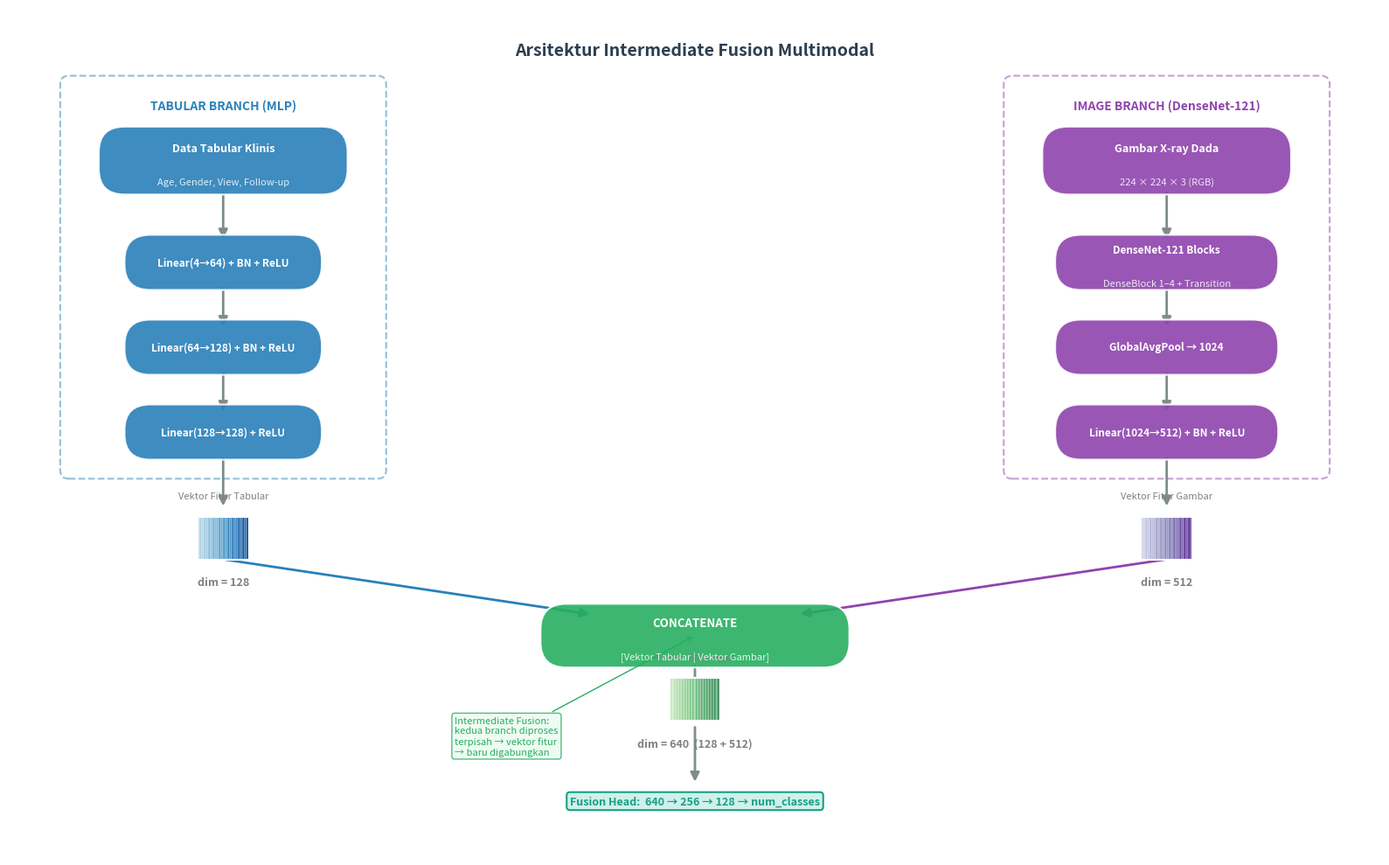

Recreate this plot in Python.
"""
Visualisasi arsitektur Intermediate Fusion Multimodal
untuk Tugas Akhir — NIH ChestX-ray14
"""
import matplotlib.pyplot as plt
import matplotlib.patches as mpatches
from matplotlib.patches import FancyArrowPatch, FancyBboxPatch
import numpy as np

fig, ax = plt.subplots(figsize=(16, 10))
ax.set_xlim(0, 16)
ax.set_ylim(0, 10)
ax.axis("off")

# ── Warna ──
C_INPUT   = "#2c3e50"
C_TAB     = "#2980b9"
C_IMG     = "#8e44ad"
C_FUSED   = "#27ae60"
C_FUSION  = "#16a085"
C_OUT     = "#c0392b"
C_ARROW   = "#7f8c8d"
C_VEC_TAB = "#d6eaf8"
C_VEC_IMG = "#e8daef"
C_VEC_FUS = "#d5f5e3"

def box(ax, x, y, w, h, color, label, sublabel=None, fontsize=10, alpha=0.9, radius=0.3):
    fancy = FancyBboxPatch((x - w/2, y - h/2), w, h,
                           boxstyle=f"round,pad=0.05,rounding_size={radius}",
                           facecolor=color, edgecolor="white",
                           linewidth=1.5, alpha=alpha, zorder=3)
    ax.add_patch(fancy)
    ax.text(x, y + (0.15 if sublabel else 0), label,
            ha="center", va="center", fontsize=fontsize,
            color="white", fontweight="bold", zorder=4)
    if sublabel:
        ax.text(x, y - 0.25, sublabel,
                ha="center", va="center", fontsize=8,
                color="white", alpha=0.85, zorder=4)

def arrow(ax, x1, y1, x2, y2, color=C_ARROW, lw=2):
    ax.annotate("", xy=(x2, y2), xytext=(x1, y1),
                arrowprops=dict(arrowstyle="-|>", color=color,
                                lw=lw, mutation_scale=15),
                zorder=2)

def vector_bar(ax, x, y, n, color, label_top=None, label_dim=None, width=0.6, height=0.5):
    """Visualisasi vektor sebagai bar berwarna-warni."""
    cols = plt.cm.Blues(np.linspace(0.3, 0.9, n)) if color == "blue" else \
           plt.cm.Purples(np.linspace(0.3, 0.9, n)) if color == "purple" else \
           plt.cm.Greens(np.linspace(0.3, 0.9, n))
    bar_w = width / n
    for i in range(n):
        rect = plt.Rectangle((x - width/2 + i*bar_w, y - height/2),
                              bar_w, height,
                              facecolor=cols[i], edgecolor="white", linewidth=0.3, zorder=3)
        ax.add_patch(rect)
    # border
    border = plt.Rectangle((x - width/2, y - height/2), width, height,
                            fill=False, edgecolor="white", linewidth=1.5, zorder=4)
    ax.add_patch(border)
    if label_top:
        ax.text(x, y + height/2 + 0.2, label_top,
                ha="center", va="bottom", fontsize=8, color="gray", fontstyle="italic")
    if label_dim:
        ax.text(x, y - height/2 - 0.2, label_dim,
                ha="center", va="top", fontsize=9, color="gray", fontweight="bold")


# ════════════════════════════════════════════════
# TITLE
# ════════════════════════════════════════════════
ax.text(8, 9.5, "Arsitektur Intermediate Fusion Multimodal",
        ha="center", va="center", fontsize=14, fontweight="bold", color=C_INPUT)

# ════════════════════════════════════════════════
# BRANCH TABULAR (kiri)
# ════════════════════════════════════════════════
# Input tabular
box(ax, 2.5, 8.2, 2.8, 0.7, C_TAB, "Data Tabular Klinis",
    "Age, Gender, View, Follow-up", fontsize=9)

arrow(ax, 2.5, 7.85, 2.5, 7.25)

# MLP layer 1
box(ax, 2.5, 7.0, 2.2, 0.55, C_TAB, "Linear(4→64) + BN + ReLU", fontsize=8.5)
arrow(ax, 2.5, 6.72, 2.5, 6.22)

# MLP layer 2
box(ax, 2.5, 6.0, 2.2, 0.55, C_TAB, "Linear(64→128) + BN + ReLU", fontsize=8.5)
arrow(ax, 2.5, 5.72, 2.5, 5.22)

# MLP output
box(ax, 2.5, 5.0, 2.2, 0.55, C_TAB, "Linear(128→128) + ReLU", fontsize=8.5)
arrow(ax, 2.5, 4.72, 2.5, 4.1)

# Vektor tabular
vector_bar(ax, 2.5, 3.75, 24, "blue", label_top="Vektor Fitur Tabular", label_dim="dim = 128")

# Label branch
ax.text(2.5, 8.85, "TABULAR BRANCH (MLP)", ha="center", va="center",
        fontsize=10, color=C_TAB, fontweight="bold")
ax.add_patch(FancyBboxPatch((0.7, 4.55), 3.6, 4.55,
             boxstyle="round,pad=0.1", fill=False,
             edgecolor=C_TAB, linewidth=1.5, linestyle="--", alpha=0.5, zorder=1))

# ════════════════════════════════════════════════
# BRANCH IMAGE (kanan)
# ════════════════════════════════════════════════
# Input image
box(ax, 13.5, 8.2, 2.8, 0.7, C_IMG, "Gambar X-ray Dada",
    "224 × 224 × 3 (RGB)", fontsize=9)

arrow(ax, 13.5, 7.85, 13.5, 7.25)

# DenseNet blocks
box(ax, 13.5, 7.0, 2.5, 0.55, C_IMG, "DenseNet-121 Blocks", "DenseBlock 1–4 + Transition", fontsize=8.5)
arrow(ax, 13.5, 6.72, 13.5, 6.22)

# GAP
box(ax, 13.5, 6.0, 2.5, 0.55, C_IMG, "GlobalAvgPool → 1024", fontsize=8.5)
arrow(ax, 13.5, 5.72, 13.5, 5.22)

# Projection
box(ax, 13.5, 5.0, 2.5, 0.55, C_IMG, "Linear(1024→512) + BN + ReLU", fontsize=8.5)
arrow(ax, 13.5, 4.72, 13.5, 4.1)

# Vektor image
vector_bar(ax, 13.5, 3.75, 24, "purple", label_top="Vektor Fitur Gambar", label_dim="dim = 512")

# Label branch
ax.text(13.5, 8.85, "IMAGE BRANCH (DenseNet-121)", ha="center", va="center",
        fontsize=10, color=C_IMG, fontweight="bold")
ax.add_patch(FancyBboxPatch((11.7, 4.55), 3.6, 4.55,
             boxstyle="round,pad=0.1", fill=False,
             edgecolor=C_IMG, linewidth=1.5, linestyle="--", alpha=0.5, zorder=1))

# ════════════════════════════════════════════════
# CONCATENATE
# ════════════════════════════════════════════════
# Arrows menuju concat
arrow(ax, 2.5, 3.5, 6.8, 2.85, color=C_TAB, lw=2)
arrow(ax, 13.5, 3.5, 9.2, 2.85, color=C_IMG, lw=2)

# Concat box
box(ax, 8.0, 2.6, 3.5, 0.65, C_FUSED,
    "CONCATENATE", "[Vektor Tabular | Vektor Gambar]", fontsize=9.5)

# Vektor gabungan
vector_bar(ax, 8.0, 1.85, 40, "green", label_top="Vektor Gabungan", label_dim="dim = 640  (128 + 512)")

arrow(ax, 8.0, 2.27, 8.0, 1.55)  # dari concat ke vektor

# ════════════════════════════════════════════════
# FUSION HEAD
# ════════════════════════════════════════════════
arrow(ax, 8.0, 1.55, 8.0, 0.85)

# Teks fusion head — di bawah vektor
ax.text(8.0, 0.65, "Fusion Head:  640 → 256 → 128 → num_classes",
        ha="center", va="center", fontsize=9, color=C_FUSION, fontweight="bold",
        bbox=dict(boxstyle="round,pad=0.3", facecolor="#d0f0ea", edgecolor=C_FUSION, linewidth=1.5))

# ════════════════════════════════════════════════
# Anotasi "Intermediate Fusion"
# ════════════════════════════════════════════════
ax.annotate("Intermediate Fusion:\nkedua branch diproses\nterpisah → vektor fitur\n→ baru digabungkan",
            xy=(8.0, 2.6), xytext=(5.2, 1.2),
            fontsize=8, color=C_FUSED,
            arrowprops=dict(arrowstyle="->", color=C_FUSED, lw=1),
            bbox=dict(boxstyle="round,pad=0.3", facecolor="#eafaf1", edgecolor=C_FUSED, alpha=0.8))

plt.tight_layout()
out_path = r"D:\TA\nih-multimodal\results\figures\architecture_intermediate_fusion.png"
plt.savefig(out_path, dpi=180, bbox_inches="tight", facecolor="white")
print(f"Tersimpan: {out_path}")
plt.show()
